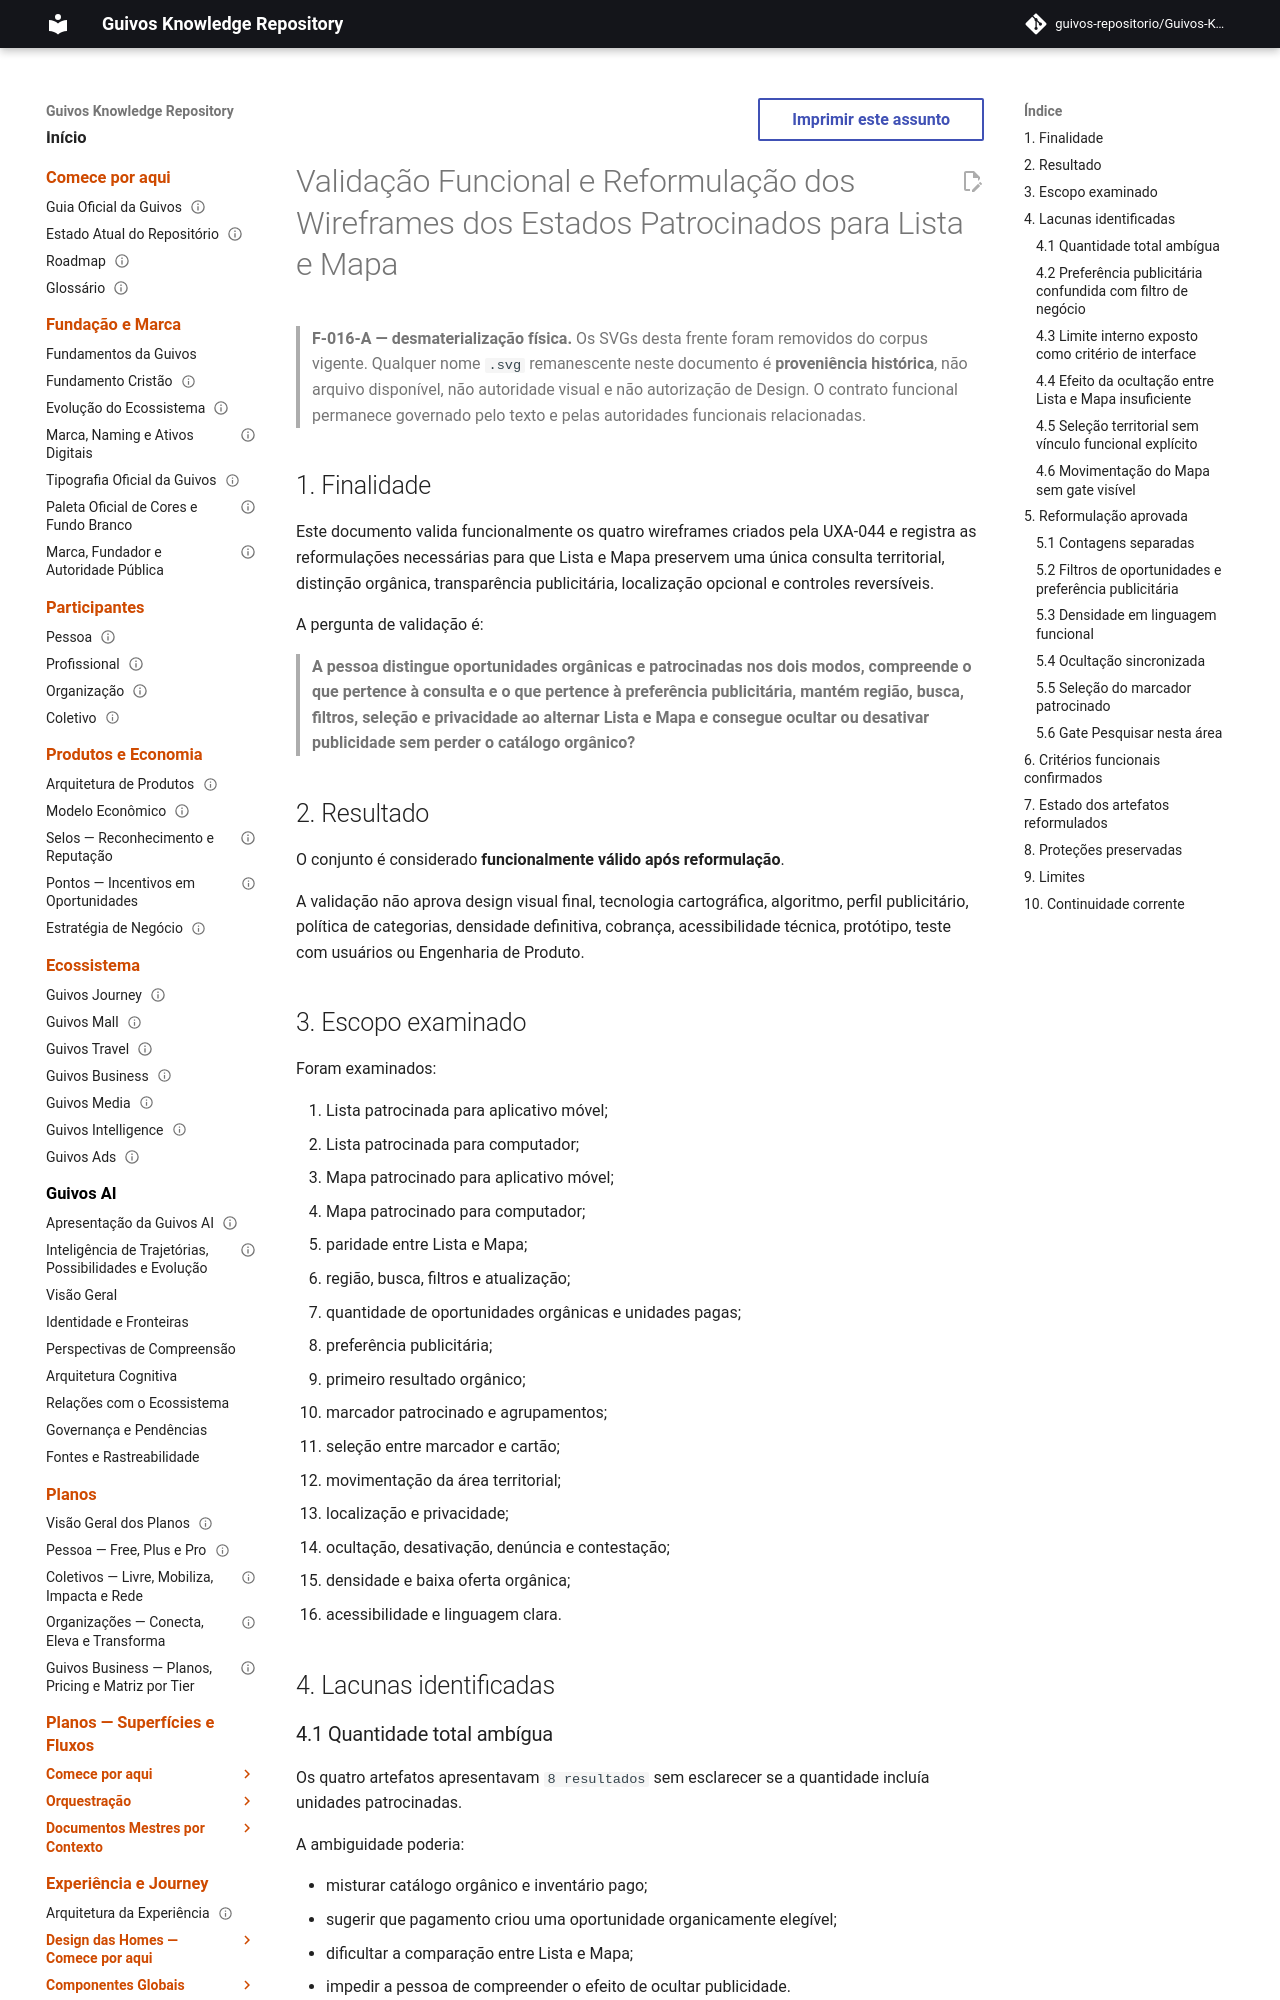

repository: guivos-repositorio/Guivos-Knowledge-Repository · page: experience-architecture/uxa-045-opportunity-boost-sponsored-list-map-functional-validation-and-reformulation/index.html · generator: mkdocs

---
id: UXA-045
title: Validação Funcional e Reformulação dos Wireframes dos Estados Patrocinados para Lista e Mapa
status: active
version: 0.1.4
owner: Arquitetura da Experiência da Guivos
last_updated: 2026-09-21
parent: UXA-044
depends_on:
  - UXA-004
  - UXA-009
  - UXA-025
  - UXA-029
  - UXA-038
  - UXA-043
  - GEM-007-A1
  - GEM-010-A2
related:
  - GPA-007
  - M7.47
normative: false
---

# Validação Funcional e Reformulação dos Wireframes dos Estados Patrocinados para Lista e Mapa

> **F-016-A — desmaterialização física.** Os SVGs desta frente foram removidos do corpus vigente. Qualquer nome `.svg` remanescente neste documento é **proveniência histórica**, não arquivo disponível, não autoridade visual e não autorização de Design. O contrato funcional permanece governado pelo texto e pelas autoridades funcionais relacionadas.


## 1. Finalidade

Este documento valida funcionalmente os quatro wireframes criados pela UXA-044 e registra as reformulações necessárias para que Lista e Mapa preservem uma única consulta territorial, distinção orgânica, transparência publicitária, localização opcional e controles reversíveis.

A pergunta de validação é:

> **A pessoa distingue oportunidades orgânicas e patrocinadas nos dois modos, compreende o que pertence à consulta e o que pertence à preferência publicitária, mantém região, busca, filtros, seleção e privacidade ao alternar Lista e Mapa e consegue ocultar ou desativar publicidade sem perder o catálogo orgânico?**

## 2. Resultado

O conjunto é considerado **funcionalmente válido após reformulação**.

A validação não aprova design visual final, tecnologia cartográfica, algoritmo, perfil publicitário, política de categorias, densidade definitiva, cobrança, acessibilidade técnica, protótipo, teste com usuários ou Engenharia de Produto.

## 3. Escopo examinado

Foram examinados:

1. Lista patrocinada para aplicativo móvel;
2. Lista patrocinada para computador;
3. Mapa patrocinado para aplicativo móvel;
4. Mapa patrocinado para computador;
5. paridade entre Lista e Mapa;
6. região, busca, filtros e atualização;
7. quantidade de oportunidades orgânicas e unidades pagas;
8. preferência publicitária;
9. primeiro resultado orgânico;
10. marcador patrocinado e agrupamentos;
11. seleção entre marcador e cartão;
12. movimentação da área territorial;
13. localização e privacidade;
14. ocultação, desativação, denúncia e contestação;
15. densidade e baixa oferta orgânica;
16. acessibilidade e linguagem clara.

## 4. Lacunas identificadas
